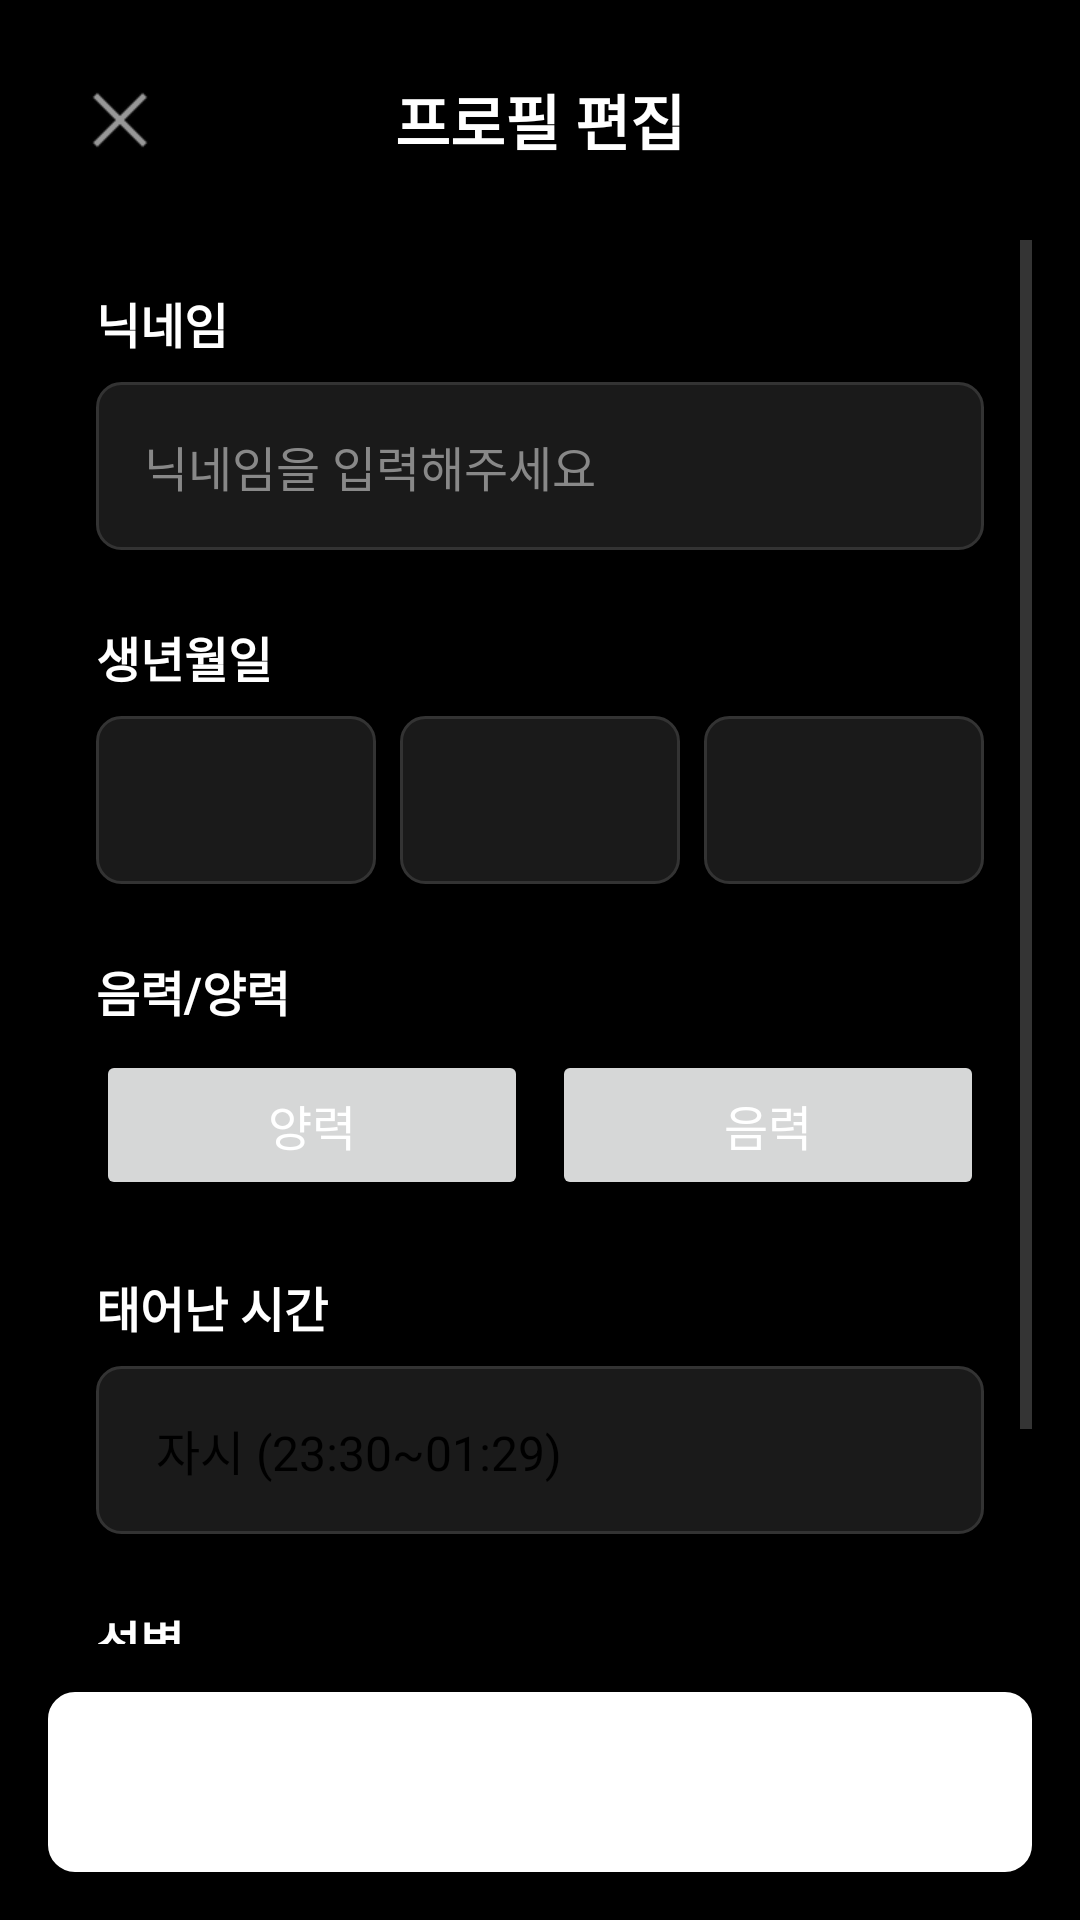

The Android layout XML behind this screen, and the referenced resources:
<!-- AndroidManifest.xml: application theme Theme.Fortuna_android -->
<!-- res/layout/fragment_profile_edit.xml -->
<?xml version="1.0" encoding="utf-8"?>
<LinearLayout xmlns:android="http://schemas.android.com/apk/res/android"
    xmlns:tools="http://schemas.android.com/tools"
    android:layout_width="match_parent"
    android:layout_height="match_parent"
    android:background="#000000"
    android:orientation="vertical"
    android:padding="16dp">

    
    <LinearLayout
        android:layout_width="match_parent"
        android:layout_height="wrap_content"
        android:gravity="center_vertical"
        android:orientation="horizontal"
        android:paddingBottom="16dp">

        <ImageButton
            android:id="@+id/back_button"
            android:layout_width="48dp"
            android:layout_height="48dp"
            android:background="?attr/selectableItemBackgroundBorderless"
            android:contentDescription="뒤로가기"
            android:src="@android:drawable/ic_menu_close_clear_cancel" />

        <TextView
            android:layout_width="0dp"
            android:layout_height="wrap_content"
            android:layout_weight="1"
            android:gravity="center"
            android:text="프로필 편집"
            android:textColor="#FFFFFF"
            android:textSize="20sp"
            android:textStyle="bold" />

        <View
            android:layout_width="48dp"
            android:layout_height="48dp" />

    </LinearLayout>

    <ScrollView
        android:layout_width="match_parent"
        android:layout_height="0dp"
        android:layout_weight="1">

        <LinearLayout
            android:layout_width="match_parent"
            android:layout_height="wrap_content"
            android:orientation="vertical"
            android:padding="16dp">

            
            <TextView
                android:layout_width="wrap_content"
                android:layout_height="wrap_content"
                android:text="닉네임"
                android:textColor="#FFFFFF"
                android:textSize="16sp"
                android:textStyle="bold" />

            <EditText
                android:id="@+id/nickname_edit_text"
                android:layout_width="match_parent"
                android:layout_height="56dp"
                android:layout_marginTop="8dp"
                android:background="@drawable/edit_text_dark_background"
                android:hint="닉네임을 입력해주세요"
                android:inputType="text"
                android:paddingStart="16dp"
                android:paddingEnd="16dp"
                android:textColor="#FFFFFF"
                android:textColorHint="#888888"
                android:textSize="16sp" />

            <TextView
                android:id="@+id/nickname_error_text"
                android:layout_width="wrap_content"
                android:layout_height="wrap_content"
                android:layout_marginTop="4dp"
                android:text="닉네임은 최대 6자까지 입력 가능합니다"
                android:textColor="#FF5252"
                android:textSize="12sp"
                android:visibility="gone" />

            
            <TextView
                android:layout_width="wrap_content"
                android:layout_height="wrap_content"
                android:layout_marginTop="24dp"
                android:text="생년월일"
                android:textColor="#FFFFFF"
                android:textSize="16sp"
                android:textStyle="bold" />

            <LinearLayout
                android:layout_width="match_parent"
                android:layout_height="wrap_content"
                android:layout_marginTop="8dp"
                android:orientation="horizontal">

                <Spinner
                    android:id="@+id/birth_year_spinner"
                    android:layout_width="0dp"
                    android:layout_height="56dp"
                    android:layout_marginEnd="8dp"
                    android:layout_weight="1"
                    android:background="@drawable/edit_text_dark_background"
                    android:paddingStart="8dp"
                    android:paddingEnd="8dp" />

                <Spinner
                    android:id="@+id/birth_month_spinner"
                    android:layout_width="0dp"
                    android:layout_height="56dp"
                    android:layout_marginEnd="8dp"
                    android:layout_weight="1"
                    android:background="@drawable/edit_text_dark_background"
                    android:paddingStart="8dp"
                    android:paddingEnd="8dp" />

                <Spinner
                    android:id="@+id/birth_day_spinner"
                    android:layout_width="0dp"
                    android:layout_height="56dp"
                    android:layout_weight="1"
                    android:background="@drawable/edit_text_dark_background"
                    android:paddingStart="8dp"
                    android:paddingEnd="8dp" />

            </LinearLayout>

            
            <TextView
                android:layout_width="wrap_content"
                android:layout_height="wrap_content"
                android:layout_marginTop="24dp"
                android:text="음력/양력"
                android:textColor="#FFFFFF"
                android:textSize="16sp"
                android:textStyle="bold" />

            <LinearLayout
                android:layout_width="match_parent"
                android:layout_height="wrap_content"
                android:layout_marginTop="8dp"
                android:orientation="horizontal">

                <Button
                    android:id="@+id/solar_button"
                    android:layout_width="0dp"
                    android:layout_height="50dp"
                    android:layout_marginEnd="8dp"
                    android:layout_weight="1"
                    android:text="양력"
                    android:textColor="#FFFFFF"
                    android:textSize="16sp" />

                <Button
                    android:id="@+id/lunar_button"
                    android:layout_width="0dp"
                    android:layout_height="50dp"
                    android:layout_weight="1"
                    android:text="음력"
                    android:textColor="#FFFFFF"
                    android:textSize="16sp" />

            </LinearLayout>

            
            <TextView
                android:layout_width="wrap_content"
                android:layout_height="wrap_content"
                android:layout_marginTop="24dp"
                android:text="태어난 시간"
                android:textColor="#FFFFFF"
                android:textSize="16sp"
                android:textStyle="bold" />

            <Spinner
                android:id="@+id/birth_time_spinner"
                android:layout_width="match_parent"
                android:layout_height="56dp"
                android:layout_marginTop="8dp"
                android:background="@drawable/edit_text_dark_background"
                android:paddingStart="12dp"
                android:paddingEnd="12dp"
                android:entries="@array/birth_time_units" />

            
            <TextView
                android:layout_width="wrap_content"
                android:layout_height="wrap_content"
                android:layout_marginTop="24dp"
                android:text="성별"
                android:textColor="#FFFFFF"
                android:textSize="16sp"
                android:textStyle="bold" />

            <LinearLayout
                android:layout_width="match_parent"
                android:layout_height="wrap_content"
                android:layout_marginTop="8dp"
                android:orientation="horizontal">

                <Button
                    android:id="@+id/male_button"
                    android:layout_width="0dp"
                    android:layout_height="50dp"
                    android:layout_marginEnd="8dp"
                    android:layout_weight="1"
                    android:text="남자"
                    android:textColor="#FFFFFF"
                    android:textSize="16sp" />

                <Button
                    android:id="@+id/female_button"
                    android:layout_width="0dp"
                    android:layout_height="50dp"
                    android:layout_weight="1"
                    android:text="여자"
                    android:textColor="#FFFFFF"
                    android:textSize="16sp" />

            </LinearLayout>

        </LinearLayout>

    </ScrollView>

    
    <Button
        android:id="@+id/save_button"
        android:layout_width="match_parent"
        android:layout_height="60dp"
        android:layout_marginTop="16dp"
        android:background="@drawable/button_selected"
        android:text="프로필 저장"
        android:textColor="#FFFFFF"
        android:textSize="18sp"
        android:textStyle="bold" />

</LinearLayout>
<!-- resources referenced by this layout -->
<resources>
  <string-array name="birth_time_units">
          <item>자시 (23:30~01:29)</item>
          <item>축시 (01:30~03:29)</item>
          <item>인시 (03:30~05:29)</item>
          <item>묘시 (05:30~07:29)</item>
          <item>진시 (07:30~09:29)</item>
          <item>사시 (09:30~11:29)</item>
          <item>오시 (11:30~13:29)</item>
          <item>미시 (13:30~15:29)</item>
          <item>신시 (15:30~17:29)</item>
          <item>유시 (17:30~19:29)</item>
          <item>술시 (19:30~21:29)</item>
          <item>해시 (21:30~23:29)</item>
      </string-array>
  <!-- drawable button_selected (drawable) -->
  <?xml version="1.0" encoding="utf-8"?>
  <shape xmlns:android="http://schemas.android.com/apk/res/android">
      <solid android:color="#FFFFFF" />
      <stroke
          android:width="2dp"
          android:color="#FFFFFF" />
      <corners android:radius="8dp" />
  </shape>
  <!-- drawable edit_text_dark_background (drawable) -->
  <?xml version="1.0" encoding="utf-8"?>
  <shape xmlns:android="http://schemas.android.com/apk/res/android"
      android:shape="rectangle">
  
      
      <solid android:color="#1A1A1A" />
  
      
      <corners android:radius="8dp" />
  
      
      <stroke
          android:width="1dp"
          android:color="#333333" />
  
  </shape>
  <style name="Theme.Fortuna_android" parent="Base.Theme.Fortuna_android" />
  <style name="Base.Theme.Fortuna_android" parent="Theme.Material3.Light.NoActionBar">
          
          <item name="colorPrimary">@color/primary</item>
          <item name="colorPrimaryVariant">@color/primary_variant</item>
          <item name="colorOnPrimary">@color/on_primary</item>
  
          
          <item name="colorSecondary">@color/secondary</item>
          <item name="colorSecondaryVariant">@color/secondary_variant</item>
          <item name="colorOnSecondary">@color/on_secondary</item>
  
          
          <item name="android:colorBackground">@color/background</item>
          <item name="colorSurface">@color/surface</item>
          <item name="colorSurfaceVariant">@color/surface_variant</item>
          <item name="colorOnSurface">@color/text_primary</item>
  
          
          <item name="colorError">@color/error</item>
          <item name="colorOnError">@color/white</item>
  
          
          <item name="android:textColorPrimary">@color/text_primary</item>
          <item name="android:textColorSecondary">@color/text_secondary</item>
  
          
          <item name="android:statusBarColor">@color/white</item>
          <item name="android:windowLightStatusBar">true</item>
  
          
          <item name="android:navigationBarColor">@color/white</item>
          <item name="android:windowLightNavigationBar">true</item>
  
          
          <item name="materialButtonStyle">@style/AppButton.Primary</item>
      </style>
  <color name="primary">#000000</color>
  <color name="primary_variant">#1A1A1A</color>
  <color name="on_primary">#FFFFFF</color>
  <color name="secondary">#FFCC4D</color>
  <color name="secondary_variant">#FFB81C</color>
  <color name="on_secondary">#000000</color>
  <color name="background">#FFFFFF</color>
  <color name="surface">#FFFFFF</color>
  <color name="surface_variant">#F5F5F5</color>
  <color name="text_primary">#000000</color>
  <color name="error">#FF3B30</color>
  <color name="white">#FFFFFF</color>
  <color name="text_secondary">#666666</color>
  <style name="AppButton.Primary">
          <item name="backgroundTint">@color/black</item>
          <item name="android:textColor">@color/white</item>
      </style>
  <color name="black">#000000</color>
</resources>
